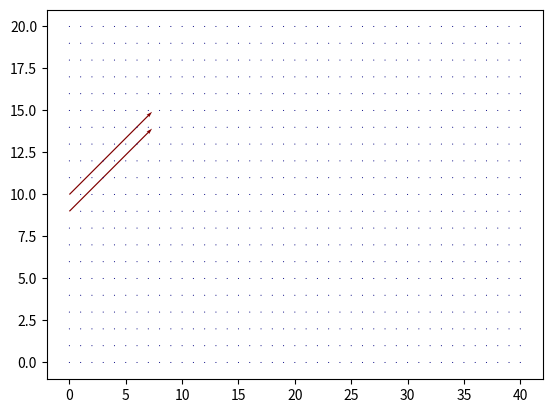
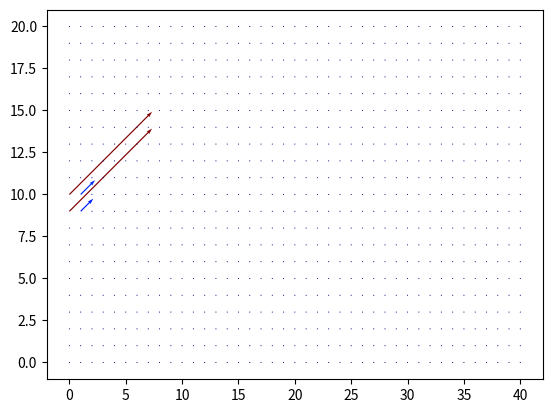
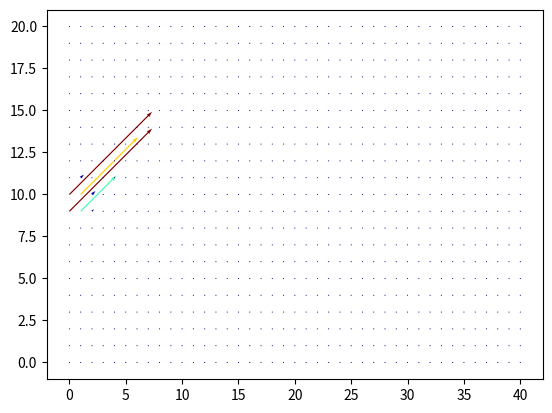
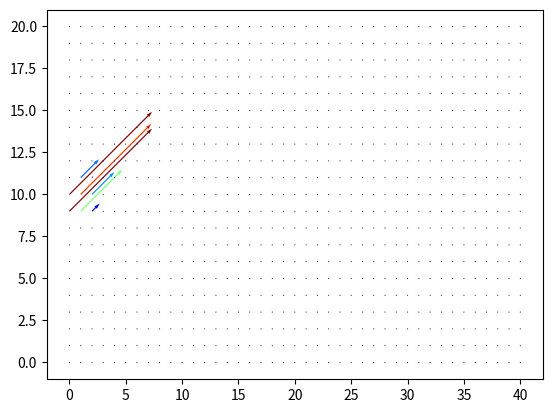
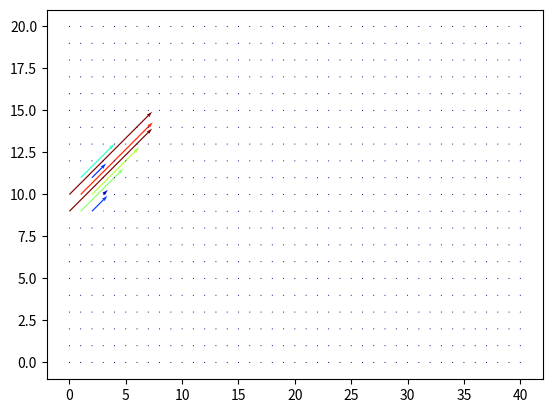
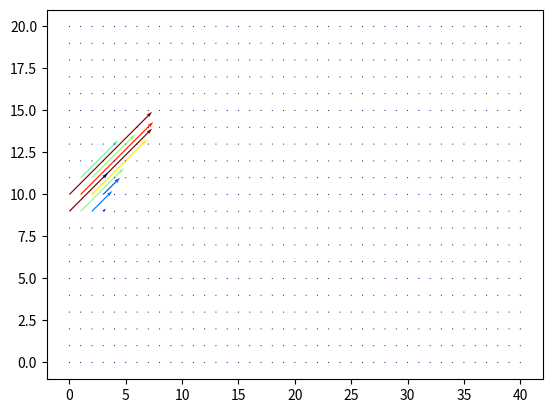
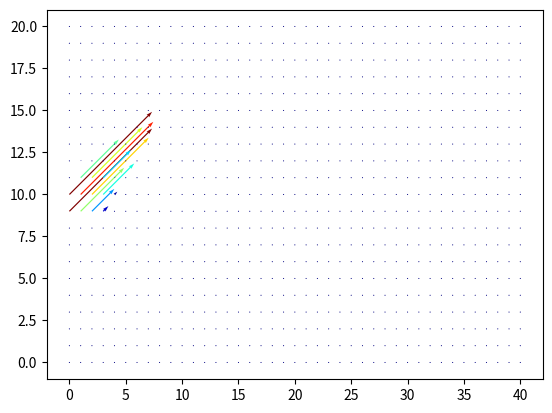
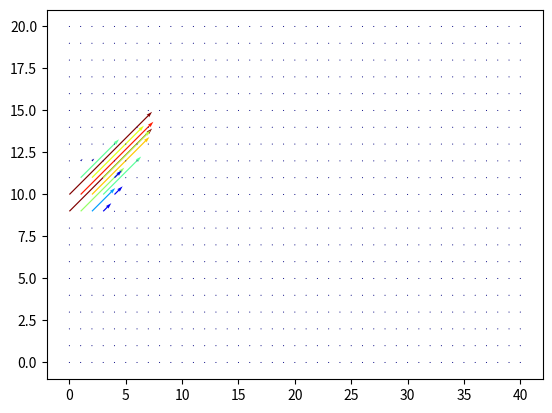
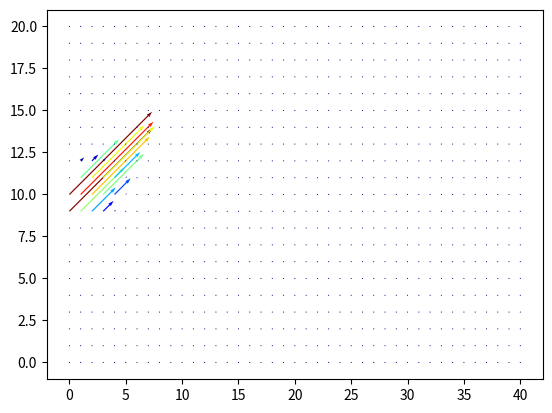
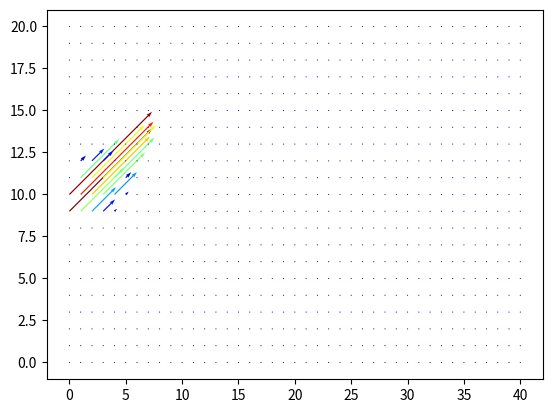
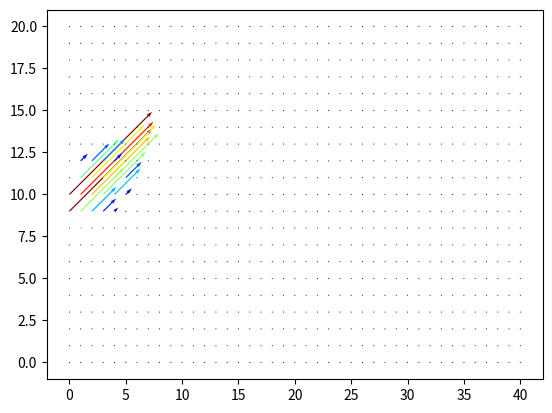
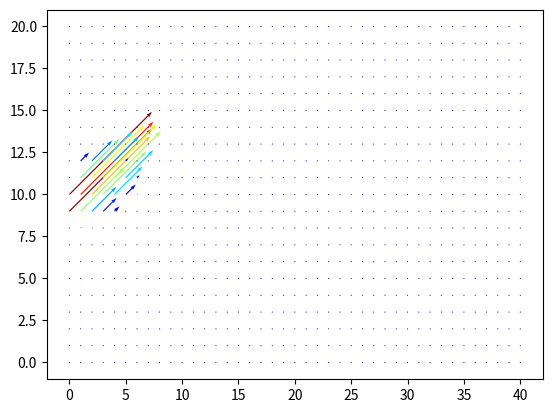
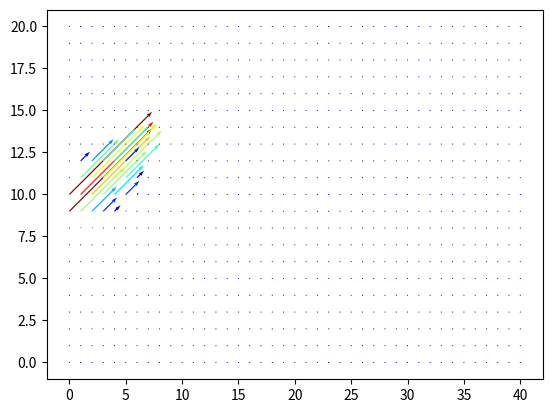
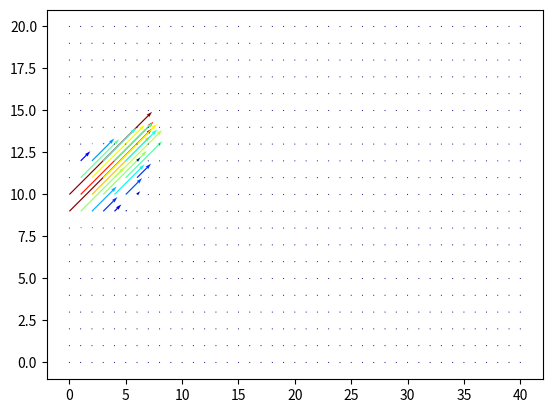
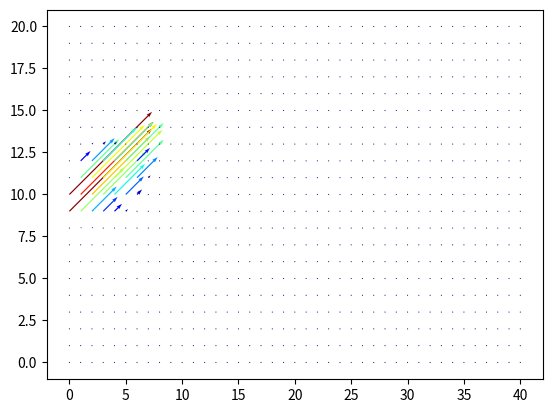
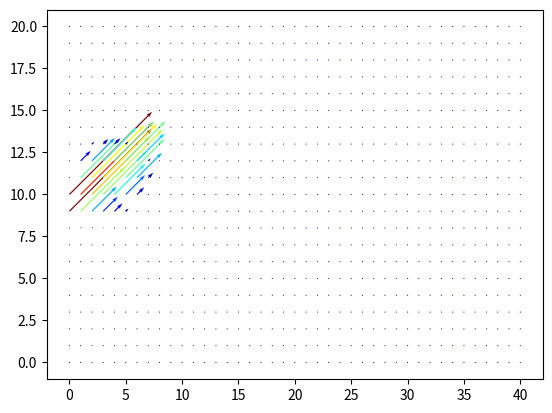

These figures' Python source, in order:
import numpy

from matplotlib import pyplot, cm
from matplotlib.colors import Normalize

# {nx, ny} represent the number of cells we are mapping out onto
nx = 41
ny = 41

# {Lx, Ly} represent the original spatial map we wish to represent
Lx = 2
Ly = 2

# {dx, dy} represent the spatial increments
dx = Lx / float(nx - 1)
dy = Lx / float(ny - 1)

# {u, v} represent the {x, y} components of the velocity vectors
u = numpy.ones((ny, nx))
v = numpy.ones((ny, nx))

# {dt} is the time evolution
sigma = 0.001
nu = 0.01
dt = sigma * dx * dy / nu


def equation_of_motion(u, v, dx, dy, dt, nu):
	# generate the next state as a function of the old state
	un = u.copy()
	vn = v.copy()

	u[1:-1, 1:-1] = (
	    un[1:-1, 1:-1] - dt / dx * un[1:-1, 1:-1] *
	    (un[1:-1, 1:-1] - un[1:-1, 0:-2]) - dt / dy * vn[1:-1, 1:-1] *
	    (un[1:-1, 1:-1] - un[0:-2, 1:-1]) + nu * dt / dx**2 *
	    (un[1:-1, 2:] - 2 * un[1:-1, 1:-1] + un[1:-1, 0:-2]) +
	    nu * dt / dy**2 * (un[2:, 1:-1] - 2 * un[1:-1, 1:-1] + un[0:-2, 1:-1]))

	v[1:-1, 1:-1] = (
	    vn[1:-1, 1:-1] - dt / dx * un[1:-1, 1:-1] *
	    (vn[1:-1, 1:-1] - vn[1:-1, 0:-2]) - dt / dy * vn[1:-1, 1:-1] *
	    (vn[1:-1, 1:-1] - vn[0:-2, 1:-1]) + nu * dt / dx**2 *
	    (vn[1:-1, 2:] - 2 * vn[1:-1, 1:-1] + vn[1:-1, 0:-2]) +
	    nu * dt / dy**2 * (vn[2:, 1:-1] - 2 * vn[1:-1, 1:-1] + vn[0:-2, 1:-1]))

	return (u, v)


def boundary(u, v, nozzle_u, nozzle_v, nx, ny, t_step):
	u[0, :] = 0
	u[-1, :] = 0
	u[:, 0] = 0
	u[:, -1] = 0

	v[0, :] = 0
	v[-1, :] = 0
	v[:, 0] = 0
	v[:, -1] = 0

	# special nozzle boundary conditions
	u[nx // 2 - 2:nx // 2 + 2, 0] = nozzle_u[t_step]
	v[ny // 2 - 2:ny // 2 + 2, 0] = nozzle_v[t_step]

	return (u, v)

def evolve(u, v, dx, dy, dt, nu, nozzle_u, nozzle_v, nx, ny, steps):
	
	# Initialize the pyplot
	
	
	for i in range(steps):
		(u, v) = equation_of_motion(u, v, dx, dy, dt, nu)
		(u, v) = boundary(u, v, nozzle_u, nozzle_v, nx, ny, i)

		if (i % 50 == 0):
			ax = pyplot.figure()
			norm = Normalize()
			magnitude = numpy.sqrt(u[::2]**2 + v[::2]**2)
			pyplot.quiver(
			    u[::2], v[::2], norm(magnitude), scale=60, cmap=pyplot.cm.jet)
			ax.savefig('frame' + str(i).zfill(5) + '.png', dpi=300)
			ax.clear()
			pyplot.close()
	return (u, v)


# {nt} is the number of steps we are simulating
nt = 2510

# assigning initial conditions with {initial_u, initial_v}
initial_u = numpy.zeros((ny, nx))
initial_v = numpy.zeros((ny, nx))

# special boundary conditions for nozzle
# located at (0, 1)
nozzle_u = numpy.append(10 * numpy.ones(1000), numpy.zeros(nt))
nozzle_v = numpy.append(10 * numpy.ones(1000), numpy.zeros(nt))

(final_u, final_v) = evolve(initial_u, initial_v, dx, dy, dt, nu, nozzle_u,
                            nozzle_v, nx, ny, nt)
